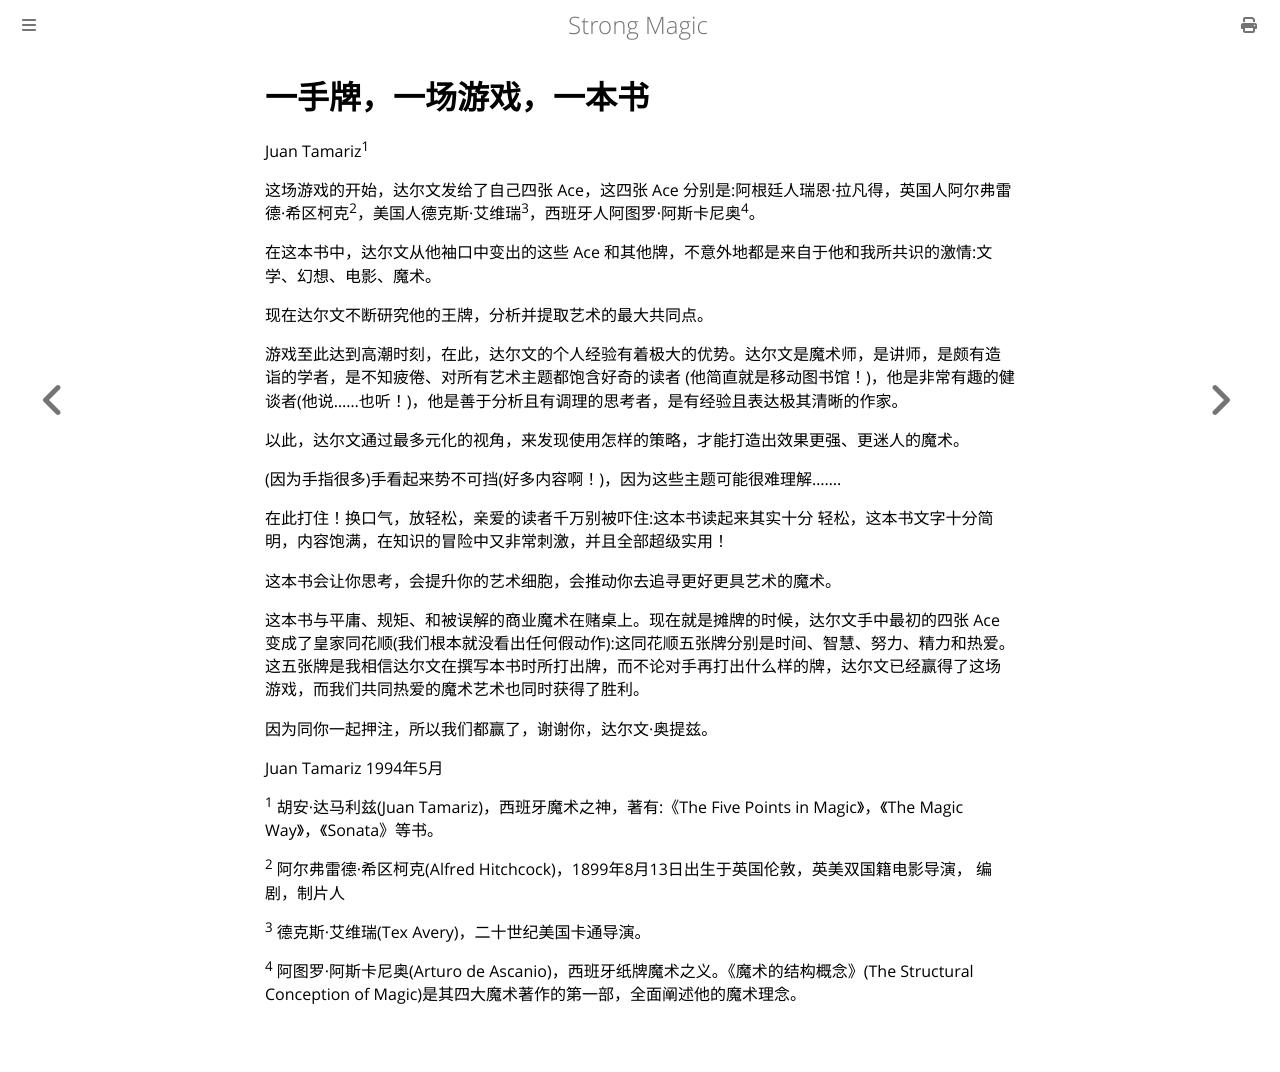

repository: ZJY0516/strong-magic · page: foreword.html · generator: mdbook

# 一手牌，一场游戏，一本书

Juan Tamariz<sup>1</sup>

这场游戏的开始，达尔文发给了自己四张 Ace，这四张 Ace 分别是:阿根廷人瑞恩·拉凡得，英国人阿尔弗雷德·希区柯克<sup>2</sup>，美国人德克斯·艾维瑞<sup>3</sup>，西班牙人阿图罗·阿斯卡尼奥<sup>4</sup>。

在这本书中，达尔文从他袖口中变出的这些 Ace 和其他牌，不意外地都是来自于他和我所共识的激情:文学、幻想、电影、魔术。

现在达尔文不断研究他的王牌，分析并提取艺术的最大共同点。

游戏至此达到高潮时刻，在此，达尔文的个人经验有着极大的优势。达尔文是魔术师，是讲师，是颇有造诣的学者，是不知疲倦、对所有艺术主题都饱含好奇的读者 (他简直就是移动图书馆！)，他是非常有趣的健谈者(他说……也听！)，他是善于分析且有调理的思考者，是有经验且表达极其清晰的作家。

以此，达尔文通过最多元化的视角，来发现使用怎样的策略，才能打造出效果更强、更迷人的魔术。

(因为手指很多)手看起来势不可挡(好多内容啊！)，因为这些主题可能很难理解.......

在此打住！换口气，放轻松，亲爱的读者千万别被吓住:这本书读起来其实十分 轻松，这本书文字十分简明，内容饱满，在知识的冒险中又非常刺激，并且全部超级实用！

这本书会让你思考，会提升你的艺术细胞，会推动你去追寻更好更具艺术的魔术。

这本书与平庸、规矩、和被误解的商业魔术在赌桌上。现在就是摊牌的时候，达尔文手中最初的四张 Ace 变成了皇家同花顺(我们根本就没看出任何假动作):这同花顺五张牌分别是时间、智慧、努力、精力和热爱。这五张牌是我相信达尔文在撰写本书时所打出牌，而不论对手再打出什么样的牌，达尔文已经赢得了这场游戏，而我们共同热爱的魔术艺术也同时获得了胜利。

因为同你一起押注，所以我们都赢了，谢谢你，达尔文·奥提兹。

Juan Tamariz 1994年5月

<sup>1</sup> 胡安·达马利兹(Juan Tamariz)，西班牙魔术之神，著有:《The Five Points in Magic》，《The Magic Way》，《Sonata》等书。

<sup>2</sup> 阿尔弗雷德·希区柯克(Alfred Hitchcock)，1899年8月13日出生于英国伦敦，英美双国籍电影导演， 编剧，制片人

<sup>3</sup> 德克斯·艾维瑞(Tex Avery)，二十世纪美国卡通导演。

<sup>4</sup> 阿图罗·阿斯卡尼奥(Arturo de Ascanio)，西班牙纸牌魔术之义。《魔术的结构概念》(The Structural Conception of Magic)是其四大魔术著作的第一部，全面阐述他的魔术理念。
